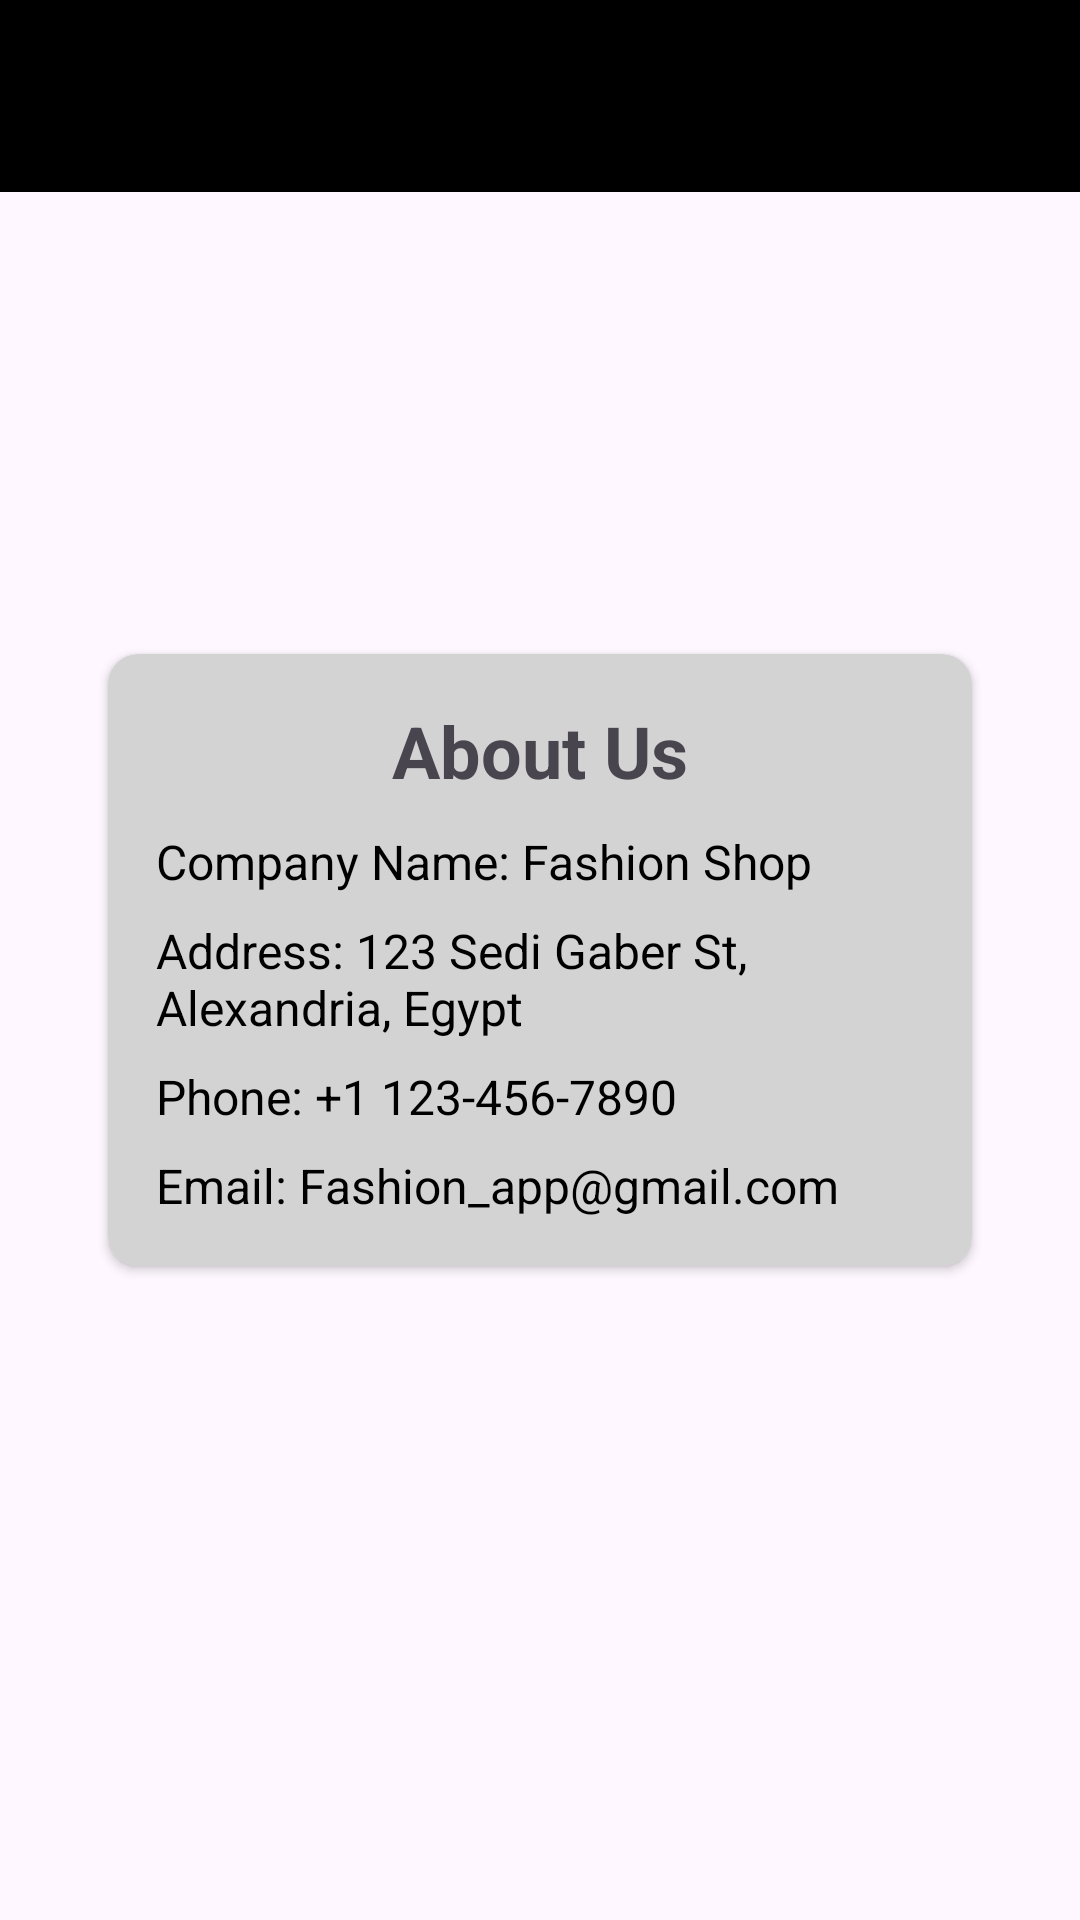

Produce the Android XML layout that renders to this screen, including the resource entries it uses.
<!-- AndroidManifest.xml: application theme Theme.FashionShop -->
<!-- res/layout/fragment_about.xml -->
<?xml version="1.0" encoding="utf-8"?>
<androidx.constraintlayout.widget.ConstraintLayout xmlns:android="http://schemas.android.com/apk/res/android"
    xmlns:app="http://schemas.android.com/apk/res-auto"
    xmlns:tools="http://schemas.android.com/tools"
    android:layout_width="match_parent"
    android:layout_height="match_parent"
    android:layout_marginBottom="80dp"
    tools:context=".Modules.Profile.view.AboutFragment">

        
        <androidx.appcompat.widget.Toolbar
            android:id="@+id/toolbar"
            android:layout_width="0dp"
            android:layout_height="wrap_content"
            android:background="@color/black"
            android:popupTheme="@style/ThemeOverlay.AppCompat.Light"
            android:theme="@style/CustomToolbarTheme"
            app:layout_constraintTop_toTopOf="parent"
            app:layout_constraintStart_toStartOf="parent"
            app:layout_constraintEnd_toEndOf="parent" />

        
        <androidx.constraintlayout.widget.ConstraintLayout
            android:layout_width="match_parent"
            android:layout_height="match_parent"
            android:padding="16dp"
            app:layout_constraintTop_toBottomOf="@id/toolbar"
            app:layout_constraintBottom_toBottomOf="parent"
            app:layout_constraintStart_toStartOf="parent"
            app:layout_constraintEnd_toEndOf="parent">

                <androidx.cardview.widget.CardView
                    android:layout_width="match_parent"
                    android:layout_height="wrap_content"
                    android:layout_margin="15dp"
                    android:backgroundTint="@color/LightGray"
                    android:elevation="20dp"
                    app:cardCornerRadius="10dp"
                    app:cardUseCompatPadding="true"
                    app:layout_constraintTop_toTopOf="parent"
                    app:layout_constraintBottom_toBottomOf="parent"
                    app:layout_constraintStart_toStartOf="parent"
                    app:layout_constraintEnd_toEndOf="parent">

                        <LinearLayout
                            android:layout_width="match_parent"
                            android:layout_height="wrap_content"
                            android:orientation="vertical"
                            android:padding="16dp">

                                <TextView
                                    android:id="@+id/textView6"
                                    android:layout_width="match_parent"
                                    android:layout_height="wrap_content"
                                    android:layout_marginBottom="10dp"
                                    android:gravity="center"
                                    android:text="@string/About_Us"
                                    android:textAlignment="center"
                                    android:textSize="24sp"
                                    android:textStyle="bold" />

                                <TextView
                                    android:id="@+id/textView7"
                                    android:layout_width="wrap_content"
                                    android:layout_height="wrap_content"
                                    android:text="@string/s1"
                                    android:textColor="@color/black"
                                    android:textSize="16sp" />

                                <TextView
                                    android:id="@+id/textView8"
                                    android:layout_width="wrap_content"
                                    android:layout_height="wrap_content"
                                    android:layout_marginTop="8dp"
                                    android:text="@string/s2"
                                    android:textColor="@color/black"
                                    android:textSize="16sp" />

                                <TextView
                                    android:id="@+id/textView9"
                                    android:layout_width="wrap_content"
                                    android:layout_height="wrap_content"
                                    android:layout_marginTop="8dp"
                                    android:text="@string/s3"
                                    android:textColor="@color/black"
                                    android:textSize="16sp" />

                                <TextView
                                    android:id="@+id/textView10"
                                    android:layout_width="wrap_content"
                                    android:layout_height="wrap_content"
                                    android:layout_marginTop="8dp"
                                    android:text="@string/s4"
                                    android:textColor="@color/black"
                                    android:textSize="16sp" />

                        </LinearLayout>

                </androidx.cardview.widget.CardView>

        </androidx.constraintlayout.widget.ConstraintLayout>

</androidx.constraintlayout.widget.ConstraintLayout>
<!-- resources referenced by this layout -->
<resources>
  <color name="LightGray">#D3D3D3</color>
  <color name="black">#FF000000</color>
  <string name="About_Us">About Us</string>
  <string name="s1">Company Name: Fashion Shop</string>
  <string name="s2"> Address: 123 Sedi Gaber St, Alexandria, Egypt</string>
  <string name="s3"> Phone: +1 123-456-7890</string>
  <string name="s4">Email: Fashion_app@gmail.com</string>
  <style name="CustomToolbarTheme" parent="ThemeOverlay.AppCompat.Dark.ActionBar">
          <item name="android:textColorPrimary">@color/white</item>
          <item name="android:textColorSecondary">@color/white</item>
      </style>
  <style name="Theme.FashionShop" parent="Base.Theme.FashionShop" />
  <color name="white">#FFFFFFFF</color>
  <style name="Base.Theme.FashionShop" parent="Theme.Material3.DayNight.NoActionBar">
          
          
          <item name="android:statusBarColor">@color/black</item>
      </style>
</resources>
